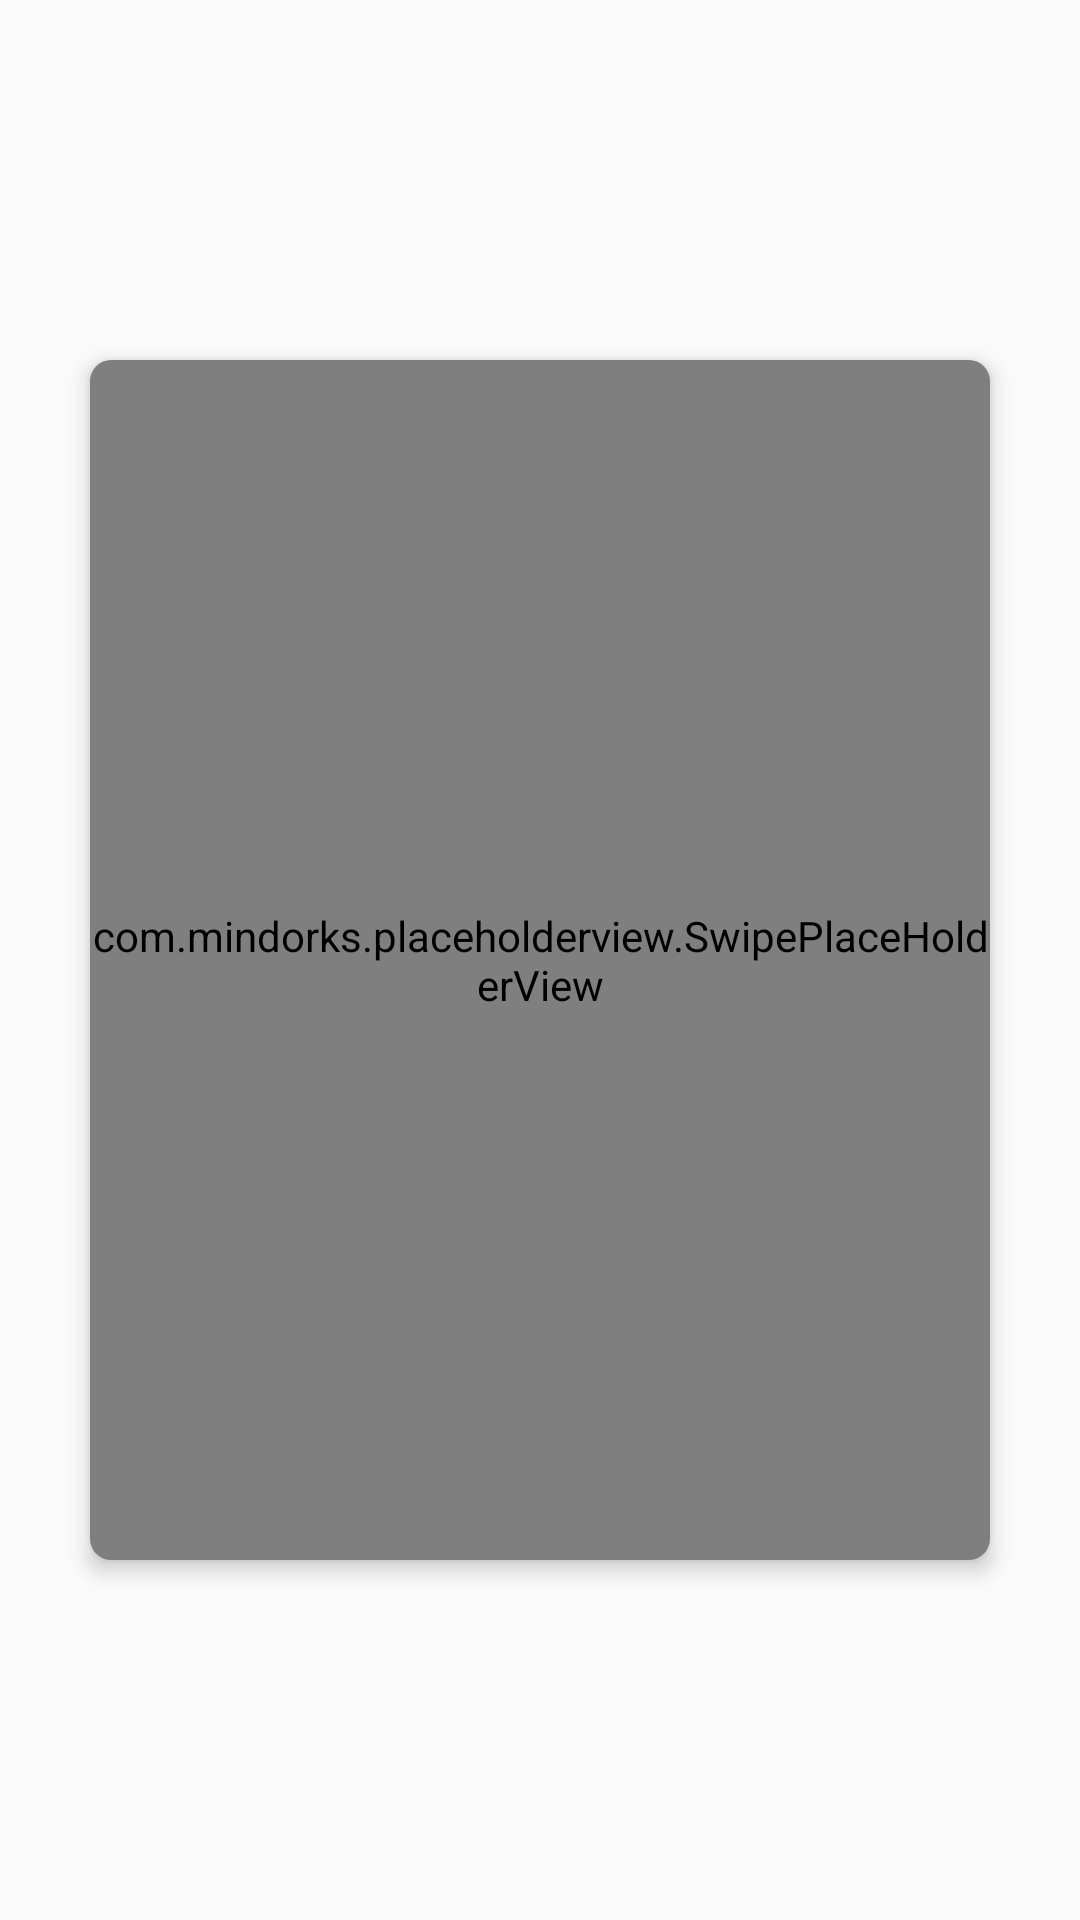

Here is an Android app screen rendered from its layout file. Give the layout XML and the strings, colors and styles it references.
<!-- AndroidManifest.xml: application theme AppTheme -->
<!-- res/layout/accept_screen.xml -->
<FrameLayout xmlns:android="http://schemas.android.com/apk/res/android"
    xmlns:app="http://schemas.android.com/apk/res-auto"
    android:layout_width="match_parent"
    android:layout_height="match_parent"
    android:background="@android:color/transparent"
    android:orientation="vertical">


    <android.support.v7.widget.CardView
        android:orientation="vertical"
        android:layout_gravity="center"
        android:background="@android:color/transparent"
        android:layout_width="300dp"
        android:layout_height="400dp"
        android:layout_margin="10dp"
        app:cardCornerRadius="7dp"
        app:cardElevation="4dp">
        <ImageView
            android:id="@+id/profileImageView"
            android:scaleType="fitCenter"
            android:layout_width="match_parent"
            android:layout_height="match_parent"
            android:adjustViewBounds="true"
            android:layout_marginBottom="75dp"/>
        <LinearLayout
            android:layout_width="match_parent"
            android:layout_height="75dp"
            android:orientation="vertical"
            android:layout_gravity="bottom"
            android:gravity="center|left"
            android:paddingLeft="20dp">
            <TextView
                android:id="@+id/nameAgeTxt"
                android:layout_width="wrap_content"
                android:textColor="@color/colorPrimaryDark"
                android:textSize="18dp"
                android:textStyle="bold"

                android:layout_height="wrap_content"/>
            <TextView
                android:id="@+id/locationNameTxt"
                android:layout_width="wrap_content"
                android:layout_height="wrap_content"
                android:textColor="@color/colorPrimaryDark"
                android:textSize="14dp"
                android:textStyle="normal"/>
        </LinearLayout>
        <com.mindorks.placeholderview.SwipePlaceHolderView
            android:id="@+id/swipeView"
            android:layout_width="match_parent"
            android:layout_height="match_parent" />
    </android.support.v7.widget.CardView>
</FrameLayout>
<!-- resources referenced by this layout -->
<resources>
  <color name="colorPrimaryDark">#00574B</color>
  <style name="AppTheme" parent="Theme.AppCompat.Light.DarkActionBar">
          
          <item name="colorPrimary">@color/colorPrimary</item>
          <item name="colorPrimaryDark">@color/colorPrimaryDark</item>
          <item name="colorAccent">@color/colorAccent</item>
      </style>
  <color name="colorPrimary">#8BC34A</color>
  <color name="colorAccent">#D81B60</color>
</resources>
